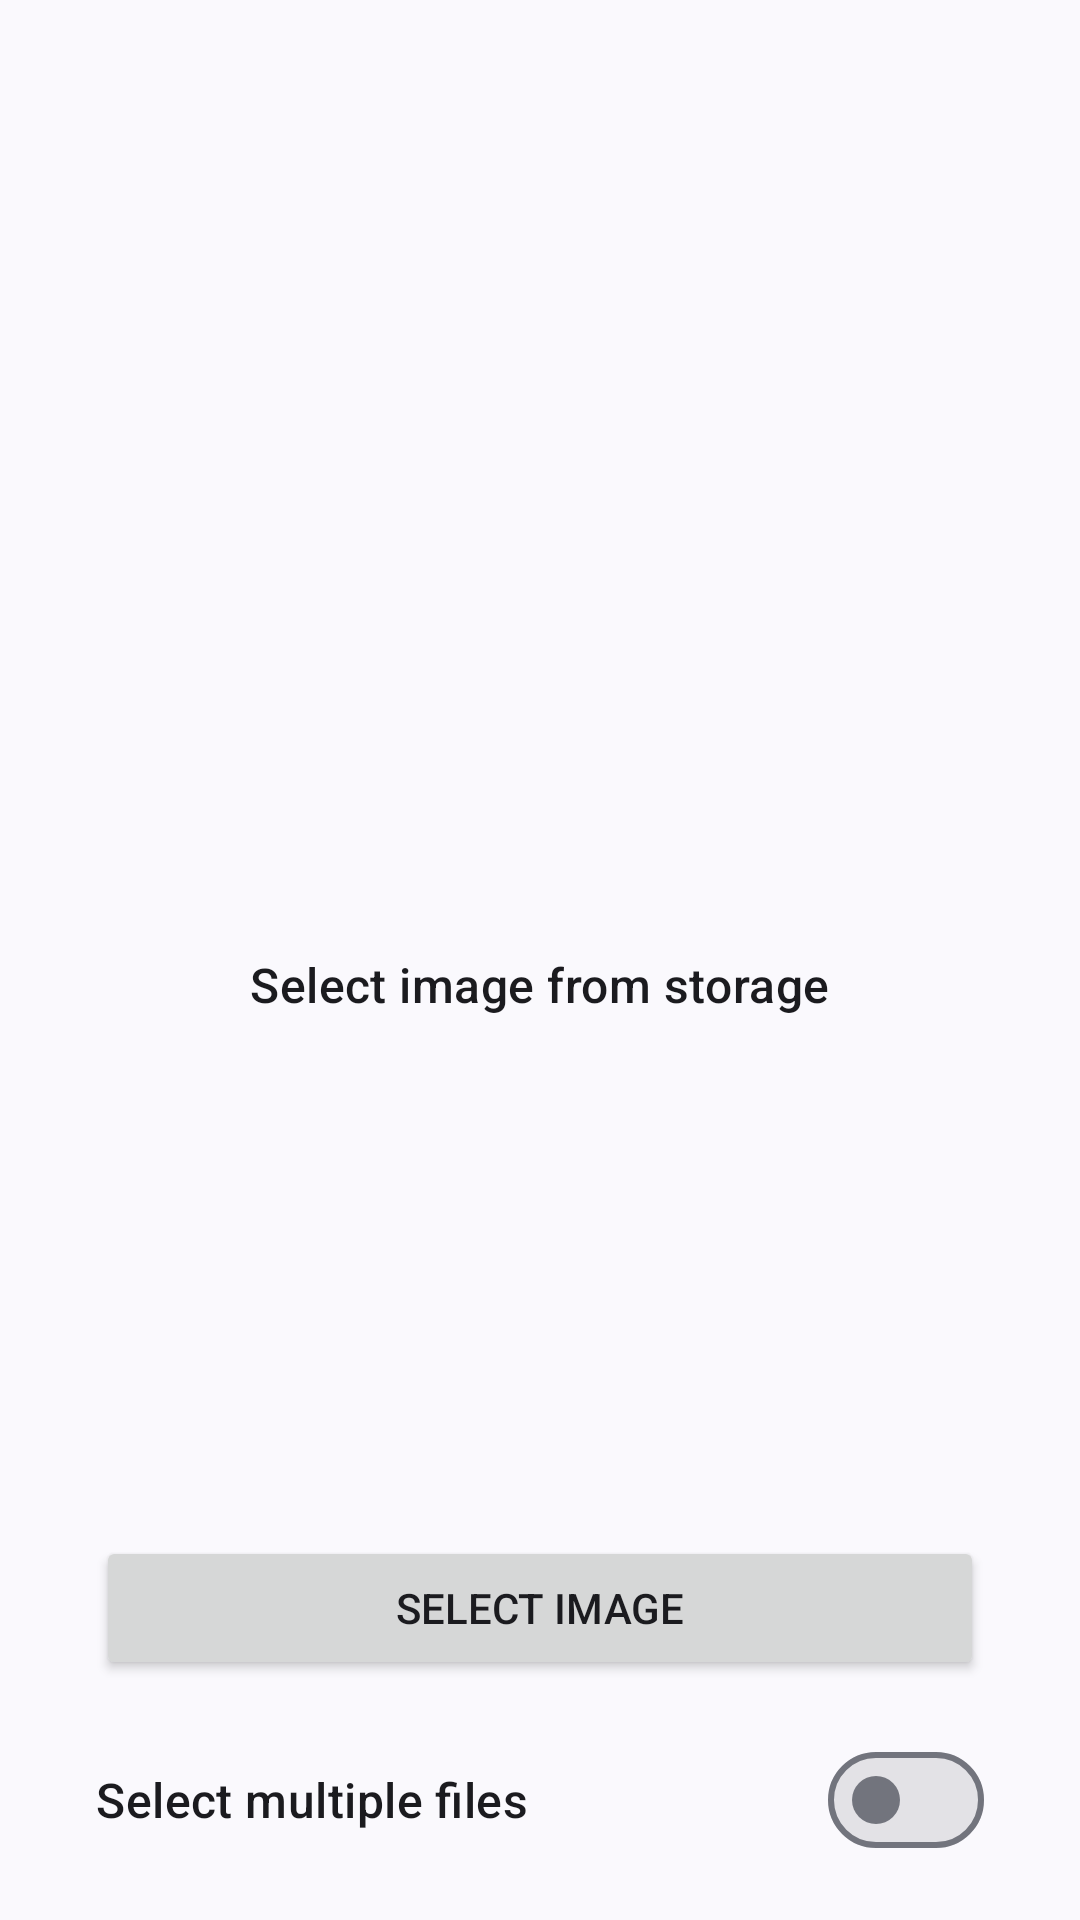

The Android layout XML behind this screen, and the referenced resources:
<!-- AndroidManifest.xml: application theme Theme.StoragePlayground -->
<!-- res/layout/activity_select_image.xml -->
<?xml version="1.0" encoding="utf-8"?>
<androidx.constraintlayout.widget.ConstraintLayout xmlns:android="http://schemas.android.com/apk/res/android"
    xmlns:app="http://schemas.android.com/apk/res-auto"
    xmlns:tools="http://schemas.android.com/tools"
    android:layout_width="match_parent"
    android:layout_height="match_parent"
    tools:context=".SelectImage">

    <androidx.constraintlayout.widget.ConstraintLayout
        android:id="@+id/clPlaceholder"
        android:layout_width="match_parent"
        android:layout_height="0dp"
        android:layout_margin="16dp"
        app:layout_constraintTop_toTopOf="parent"
        app:layout_constraintBottom_toTopOf="@id/btnSelectImage">

        <ImageView
            android:id="@+id/ivPlaceholder"
            android:layout_width="128dp"
            android:layout_height="128dp"
            android:src="@drawable/select_image"
            android:alpha="0.5"
            app:layout_constraintTop_toTopOf="parent"
            app:layout_constraintStart_toStartOf="parent"
            app:layout_constraintEnd_toEndOf="parent"
            app:layout_constraintBottom_toTopOf="@id/tvPlaceholder"
            app:layout_constraintVertical_chainStyle="packed"
            tools:ignore="ContentDescription" />

        <TextView
            android:id="@+id/tvPlaceholder"
            android:layout_width="wrap_content"
            android:layout_height="wrap_content"
            android:layout_marginTop="16dp"
            android:text="@string/select_image_from_storage"
            style="@style/TextAppearance.Material3.TitleMedium"
            app:layout_constraintTop_toBottomOf="@id/ivPlaceholder"
            app:layout_constraintStart_toStartOf="parent"
            app:layout_constraintEnd_toEndOf="parent"
            app:layout_constraintBottom_toBottomOf="parent" />

    </androidx.constraintlayout.widget.ConstraintLayout>

    <androidx.constraintlayout.widget.ConstraintLayout
        android:id="@+id/clSelectedImage"
        android:layout_width="match_parent"
        android:layout_height="0dp"
        android:layout_margin="16dp"
        android:visibility="gone"
        tools:visibility="visible"
        app:layout_constraintTop_toTopOf="parent"
        app:layout_constraintBottom_toTopOf="@id/btnSelectImage">

        <ImageView
            android:id="@+id/ivSelectedImage"
            android:layout_width="match_parent"
            android:layout_height="0dp"
            app:layout_constraintTop_toTopOf="parent"
            app:layout_constraintBottom_toTopOf="@id/tlDetails"
            tools:ignore="ContentDescription" />

        <TableLayout
            android:id="@+id/tlDetails"
            android:layout_width="match_parent"
            android:layout_height="wrap_content"
            app:layout_constraintTop_toBottomOf="@id/ivSelectedImage"
            app:layout_constraintBottom_toBottomOf="parent">

            <TableRow>
                <TextView android:text="@string/name"
                    style="@style/TextAppearance.Material3.TitleMedium"/>
                <TextView android:text="@string/colon"
                    style="@style/TextAppearance.Material3.TitleMedium" />
                <TextView
                    android:id="@+id/tvImageFileName"
                    android:layout_weight="1"/>
            </TableRow>

            <TableRow>
                <TextView android:text="@string/size"
                    style="@style/TextAppearance.Material3.TitleMedium"/>
                <TextView android:text="@string/colon"
                    style="@style/TextAppearance.Material3.TitleMedium" />
                <TextView
                    android:id="@+id/tvImageFileSize"
                    android:layout_weight="1"/>
            </TableRow>

            <TableRow>
                <TextView android:text="@string/mime_type"
                    style="@style/TextAppearance.Material3.TitleMedium" />
                <TextView android:text="@string/colon"
                    style="@style/TextAppearance.Material3.TitleMedium" />
                <TextView
                    android:id="@+id/tvImageFileType"
                    android:layout_weight="1"/>
            </TableRow>

            <TableRow>
                <TextView android:text="@string/resolution"
                    style="@style/TextAppearance.Material3.TitleMedium" />
                <TextView android:text="@string/colon"
                    style="@style/TextAppearance.Material3.TitleMedium" />
                <TextView
                    android:id="@+id/tvImageFileResolution"
                    android:layout_weight="1"/>
            </TableRow>
        </TableLayout>

    </androidx.constraintlayout.widget.ConstraintLayout>

    <androidx.recyclerview.widget.RecyclerView
        android:id="@+id/rvImages"
        android:layout_width="match_parent"
        android:layout_height="0dp"
        android:layout_marginBottom="16dp"
        android:visibility="gone"
        tools:visibility="visible"
        app:layoutManager="androidx.recyclerview.widget.LinearLayoutManager"
        app:layout_constraintTop_toTopOf="parent"
        app:layout_constraintBottom_toTopOf="@id/btnSelectImage"
        tools:listitem="@layout/item_image_data"/>

    <Button
        android:id="@+id/btnSelectImage"
        android:layout_width="0dp"
        android:layout_height="wrap_content"
        app:layout_constraintWidth_max="320dp"
        android:layout_marginStart="32dp"
        android:layout_marginEnd="32dp"
        android:layout_marginBottom="16dp"
        android:text="@string/select_image"
        app:layout_constraintBottom_toTopOf="@id/switchMultipleFiles"
        app:layout_constraintStart_toStartOf="parent"
        app:layout_constraintEnd_toEndOf="parent"/>

    <com.google.android.material.materialswitch.MaterialSwitch
        android:id="@+id/switchMultipleFiles"
        android:layout_width="0dp"
        android:layout_height="wrap_content"
        app:layout_constraintWidth_max="320dp"
        android:textAppearance="@style/TextAppearance.Material3.TitleMedium"
        android:layout_marginStart="32dp"
        android:layout_marginEnd="32dp"
        android:layout_marginBottom="16dp"
        tools:checked="true"
        android:text="@string/select_multiple_files"
        app:layout_constraintBottom_toBottomOf="parent"
        app:layout_constraintStart_toStartOf="parent"
        app:layout_constraintEnd_toEndOf="parent" />

</androidx.constraintlayout.widget.ConstraintLayout>
<!-- res/layout/item_image_data.xml (included above) -->
<?xml version="1.0" encoding="utf-8"?>
<com.google.android.material.card.MaterialCardView xmlns:android="http://schemas.android.com/apk/res/android"
    android:layout_width="match_parent"
    android:layout_height="wrap_content"
    android:layout_marginStart="16dp"
    android:layout_marginEnd="16dp"
    android:layout_marginTop="8dp"
    android:layout_marginBottom="8dp"
    xmlns:app="http://schemas.android.com/apk/res-auto"
    xmlns:tools="http://schemas.android.com/tools">

    <androidx.constraintlayout.widget.ConstraintLayout
        android:layout_width="match_parent"
        android:layout_height="wrap_content"
        android:padding="16dp">

        <com.google.android.material.imageview.ShapeableImageView
            android:id="@+id/ivThumbnail"
            android:layout_width="96dp"
            android:layout_height="96dp"
            android:scaleType="centerCrop"
            app:shapeAppearanceOverlay="@style/ThumbnailShape"
            app:layout_constraintTop_toTopOf="parent"
            app:layout_constraintStart_toStartOf="parent"
            tools:src="@tools:sample/avatars"/>

        <TextView
            android:id="@+id/tvFileName"
            android:layout_width="0dp"
            android:layout_height="wrap_content"
            android:layout_marginStart="16dp"
            android:textAppearance="@style/TextAppearance.Material3.TitleLarge"
            android:maxLines="2"
            android:ellipsize="end"
            app:layout_constraintTop_toTopOf="parent"
            app:layout_constraintStart_toEndOf="@id/ivThumbnail"
            app:layout_constraintEnd_toEndOf="parent"
            tools:text="@tools:sample/lorem/random"/>

        <TextView
            android:id="@+id/tvFileSize"
            android:layout_width="wrap_content"
            android:layout_height="wrap_content"
            android:layout_marginTop="4dp"
            android:textAppearance="@style/TextAppearance.Material3.TitleMedium"
            android:textAllCaps="true"
            app:layout_constraintStart_toStartOf="@id/tvFileName"
            app:layout_constraintTop_toBottomOf="@id/tvFileName"
            tools:text="12.05 MB"/>

        <TextView
            android:id="@+id/tvFileType"
            android:layout_width="wrap_content"
            android:layout_height="wrap_content"
            android:layout_marginTop="4dp"
            android:textAppearance="@style/TextAppearance.Material3.LabelSmall"
            app:layout_constraintStart_toStartOf="@id/tvFileName"
            app:layout_constraintTop_toBottomOf="@id/tvImageResolution"
            tools:text="image/jpeg"/>

        <TextView
            android:id="@+id/tvImageResolution"
            android:layout_width="wrap_content"
            android:layout_height="wrap_content"
            android:layout_marginTop="4dp"
            android:textAppearance="@style/TextAppearance.Material3.TitleSmall"
            android:textAllCaps="true"
            app:layout_constraintStart_toStartOf="@id/tvFileName"
            app:layout_constraintTop_toBottomOf="@id/tvFileSize"
            tools:text="1080 x 1920 px"/>

        <com.google.android.material.button.MaterialButton
            android:id="@+id/btnView"
            style="@style/Widget.Material3.Button.ElevatedButton"
            android:layout_width="wrap_content"
            android:layout_height="wrap_content"
            android:layout_marginTop="8dp"
            android:text="@string/view"
            app:layout_constraintEnd_toEndOf="@id/tvFileName"
            app:layout_constraintBottom_toBottomOf="parent" />

    </androidx.constraintlayout.widget.ConstraintLayout>

</com.google.android.material.card.MaterialCardView>
<!-- resources referenced by this layout -->
<resources>
  <string name="colon">\u0020:\u0020</string>
  <string name="mime_type">MIME Type</string>
  <string name="name">Name</string>
  <string name="resolution">Resolution</string>
  <string name="select_image">Select Image</string>
  <string name="select_image_from_storage">Select image from storage</string>
  <string name="select_multiple_files">Select multiple files</string>
  <string name="size">Size</string>
  <string name="view">View</string>
  <style name="ThumbnailShape">
          <item name="cornerFamily">rounded</item>
          <item name="cornerSize">8dp</item>
      </style>
  <style name="Theme.StoragePlayground" parent="Base.Theme.StoragePlayground" />
  <style name="Base.Theme.StoragePlayground" parent="Theme.Material3.DynamicColors.DayNight">
          
          
      </style>
</resources>
